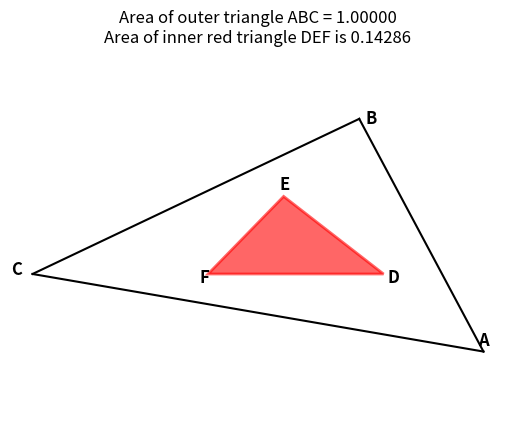

The matplotlib source for this figure:
# -----------------------------------------------------------------------------
# Jim McCleery
# July 17, 2026
# Kailua-Kona, HI
#
# https://mathnet.mit.edu/explorer.html?p=usa_bf340b
# -----------------------------------------------------------------------------

from math import pi, sqrt, cos, sin, acos
from matplotlib.pyplot import *
from random import uniform

# =============================================================================
# HELPER GEOMETRY FUNCTIONS
# =============================================================================

def law_of_cosines(d1, d2, side):
    """
    Calculates the angle opposite to 'side' in a triangle with sides d1, d2, side.
    Returns (angle_in_radians, True) if successful, or (0, False) if impossible.
    """
    try:
        temp = (d1**2 + d2**2 - side**2) / (2 * d1 * d2)
        return acos(temp), True
    except:
        return 0, False


def distance(x1, y1, x2, y2):
    """
    Calculates the straight-line (Euclidean) distance between two points.
    """
    return sqrt((x1 - x2) ** 2 + (y1 - y2) ** 2)


def triangle_area_from_heron(a, b, c):
    """
    Calculates the area of a triangle using Heron's formula based on 3 side lengths.
    Returns (area, True) if successful, or (0, False) if impossible.
    """
    try:
        s = 0.5 * (a + b + c)
        area = sqrt(s * (s - a) * (s - b) * (s - c))
        return area, True
    except:
        return 0, False


def plot_line(x1, y1, x2, y2):
    """
    Plots a straight line segment between two coordinate points.
    """
    plot([x1, x2], [y1, y2], color='black', linewidth=1.5)


def polygon_fill_coordinates(vertices):
    """
    Formats a list of (x, y) vertices into separate lists of X and Y coordinates
    and closes the polygon loop so it can be filled with color properly.
    """
    x_coords, y_coords = zip(*vertices)
    x_coords = list(x_coords) + [x_coords[0]]
    y_coords = list(y_coords) + [y_coords[0]]
    return x_coords, y_coords


# =============================================================================
# MAIN SIMULATION AND GRAPHICS LOOP
# =============================================================================

# We run the loop 10 times to generate 10 different random triangle configurations
for _ in range(10):
    cla()  # Clear the current axes for the new drawing
    
    # 1. Randomly search for a small inner triangle (DEF) whose scaling lines 
    # create an outer triangle (ABC) with an area of exactly 1.0.
    while True:
        # Generate random side lengths between 0 and 1
        a = uniform(0, 1)
        b = uniform(0, 1)
        c = uniform(0, 1)
        
        # Check the Triangle Inequality Theorem (sum of two sides must exceed the third)
        if (a > b + c) or (b > a + c) or (c > a + b):
            continue  # Invalid triangle side lengths, try again
            
        # Determine internal angles using the Law of Cosines
        alpha, _ = law_of_cosines(a, c, b)
        beta, _ = law_of_cosines(a, b, c)

        # Define the coordinates of the inner triangle DEF
        x0, y0 = 0, 0                       # Point F
        x1, y1 = a, 0                       # Point D
        x2, y2 = c * cos(alpha), c * sin(alpha)  # Point E
        
        # Define the coordinates of the outer triangle ABC based on midpoint relationships:
        # F is the midpoint of CD, E is the midpoint of BF, D is the midpoint of AE
        x3, y3 = -a, 0                      # Point C
        x4, y4 = x1 + b * cos(-beta), b * sin(-beta)  # Point A
        x5, y5 = 2 * x2, 2 * y2              # Point B
        
        # Calculate the side lengths of the outer triangle ABC
        d1 = distance(x3, y3, x4, y4)  # Side CA
        d2 = distance(x4, y4, x5, y5)  # Side AB
        d3 = distance(x5, y5, x3, y3)  # Side BC
        
        # Calculate the total area of the large outer triangle
        big_area, _ = triangle_area_from_heron(d1, d2, d3)
        
        # If the large triangle's area is 1 (within a tiny rounding tolerance), we found it!
        if abs(big_area - 1) < 0.00001:
            break

    # 2. Draw the outer triangle ABC
    plot_line(x3, y3, x4, y4)  # Side CA
    plot_line(x4, y4, x5, y5)  # Side AB
    plot_line(x5, y5, x3, y3)  # Side BC

    # 3. Highlight and fill the inner triangle DEF with red
    vertices = [(x1, y1), (x2, y2), (x0, y0)]  # D, E, F
    fill(*polygon_fill_coordinates(vertices), color='red', edgecolor='red', linewidth=2, alpha=0.6)

    # 4. Add text labels to the coordinates for clarity
    # text(x, y, 'Label') places text directly onto the graph window
    text(x4, y4 + 0.03, 'A', fontsize=12, fontweight='bold', ha='center')
    text(x5 + 0.03, y5, 'B', fontsize=12, fontweight='bold', va='center')
    text(x3 - 0.05, y3, 'C', fontsize=12, fontweight='bold', ha='right')
    text(x1 + 0.02, y1 - 0.04, 'D', fontsize=12, fontweight='bold')
    text(x2 - 0.02, y2 + 0.03, 'E', fontsize=12, fontweight='bold')
    text(x0 - 0.04, y0 - 0.04, 'F', fontsize=12, fontweight='bold')

    # 5. Calculate the area of the small red inner triangle to display in the title
    little_area, _ = triangle_area_from_heron(a, b, c)
    title(f'Area of outer triangle ABC = 1.00000\nArea of inner red triangle DEF is {little_area:0.5f}')
    
    # Clean up display formatting
    axis('equal')  # Ensure 1 unit horizontally matches 1 unit vertically
    axis('off')    # Hide the standard X and Y axis gridlines and numbers
    pause(1)       # Pause for 1 second to show this instance before drawing the next one

show()
